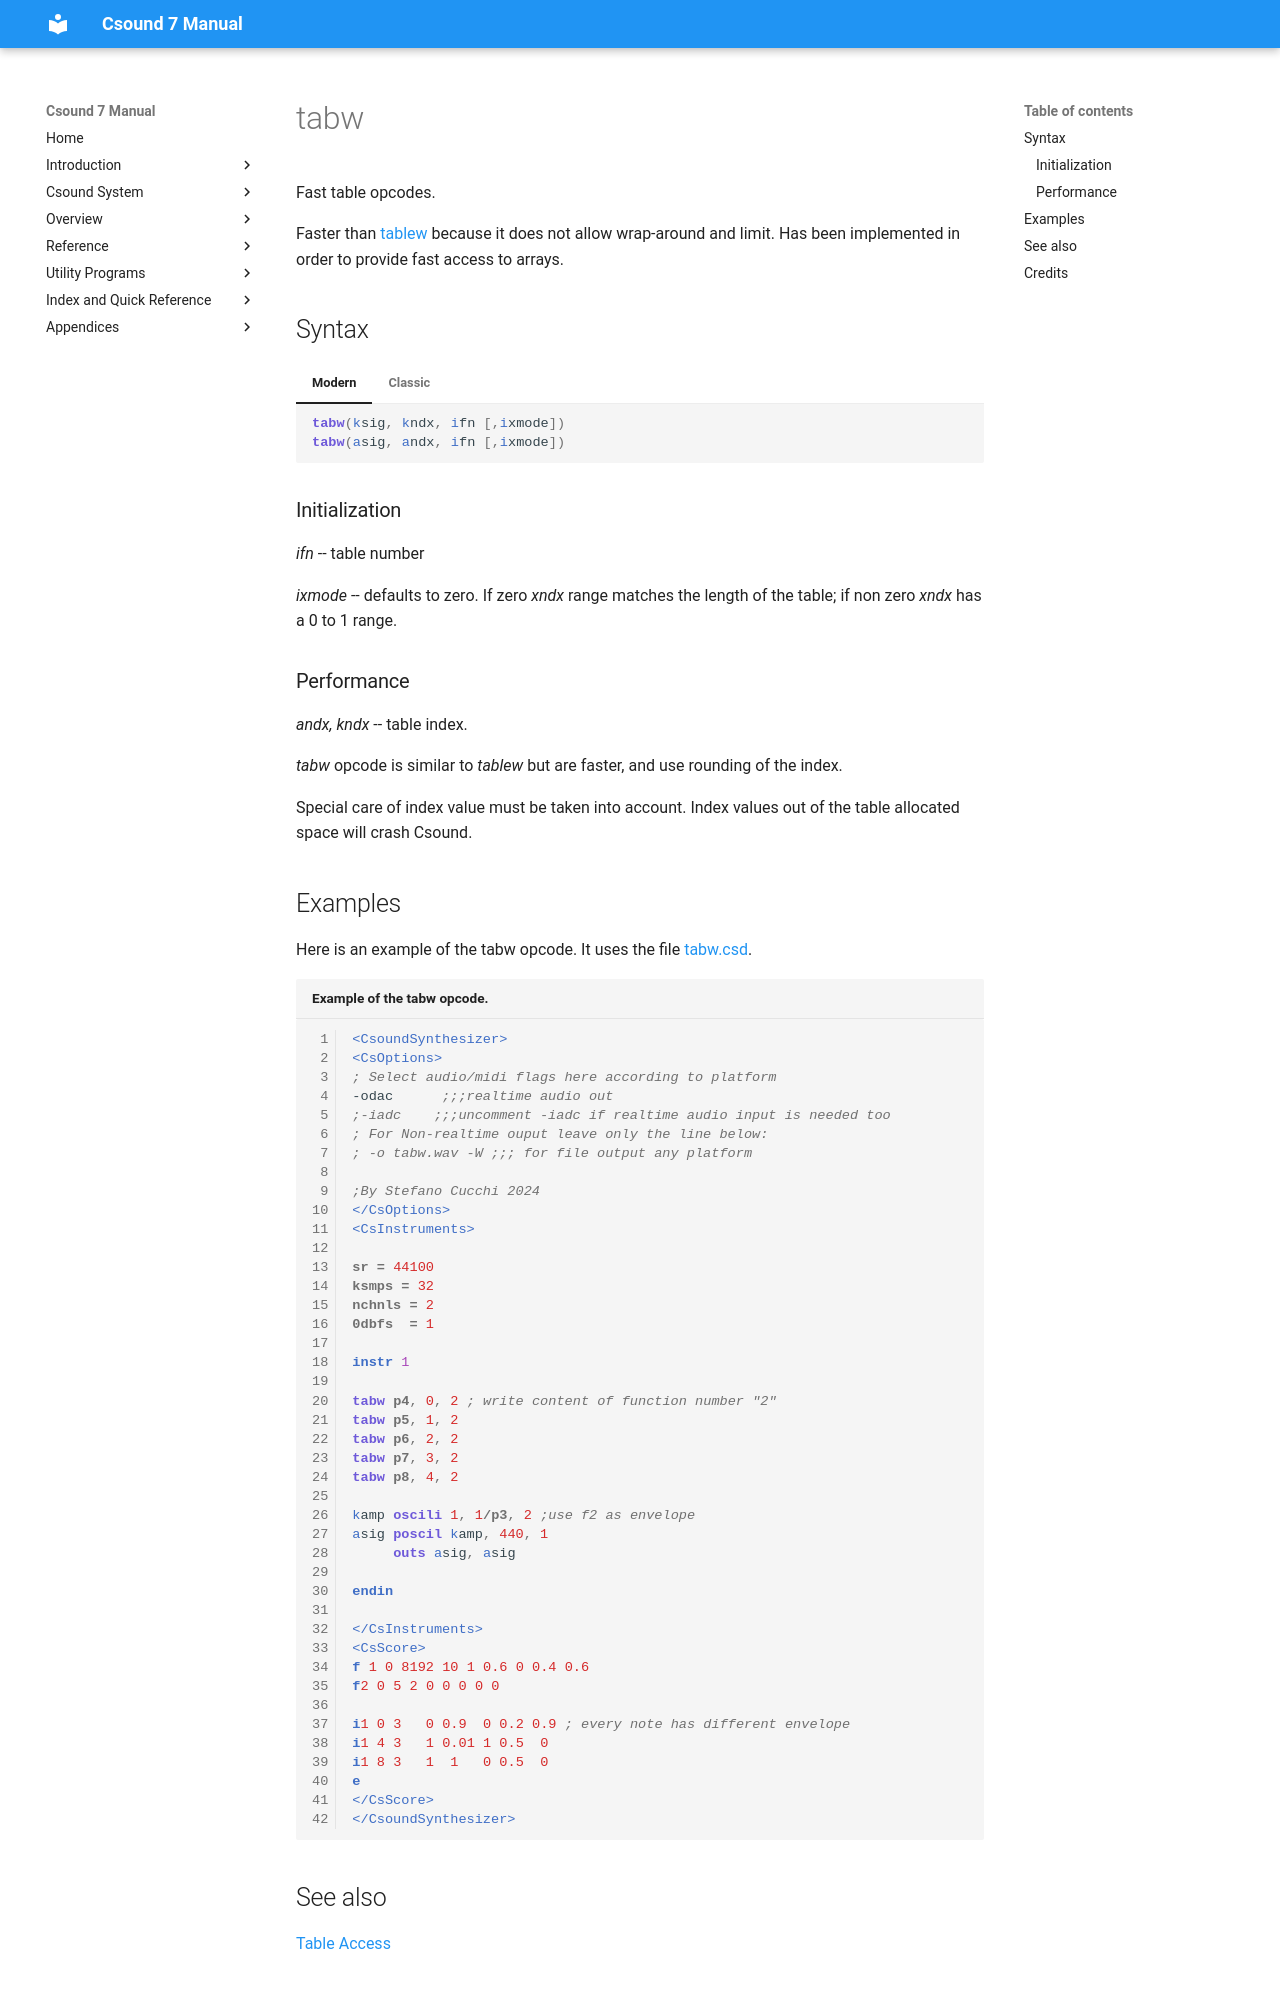

repository: csound/manual · page: opcodes/tabw/index.html · generator: mkdocs

<!--
id:tabw
category:Signal Generators:Table Access
-->
# tabw
Fast table opcodes.

Faster than [tablew](../opcodes/tablew.md) because it does not allow wrap-around and limit. Has been implemented in order to provide fast access to arrays.

## Syntax
=== "Modern"
    ``` csound-orc
    tabw(ksig, kndx, ifn [,ixmode])
    tabw(asig, andx, ifn [,ixmode])
    ```

=== "Classic"
    ``` csound-orc
    tabw ksig, kndx, ifn [,ixmode]
    tabw asig, andx, ifn [,ixmode]
    ```

### Initialization

_ifn_ -- table number

_ixmode_ -- defaults to zero.  If zero _xndx_ range matches the length of the table; if non zero _xndx_ has a 0 to 1 range.

### Performance

_andx, kndx_ -- table index.

_tabw_ opcode is similar to _tablew_ but are faster, and use rounding of the index.

Special care of index value must be taken into account. Index values out of the table allocated space will crash Csound.

## Examples

Here is an example of the tabw opcode. It uses the file [tabw.csd](../examples/tabw.csd).

``` csound-csd title="Example of the tabw opcode." linenums="1"
--8<-- "examples/tabw.csd"
```
